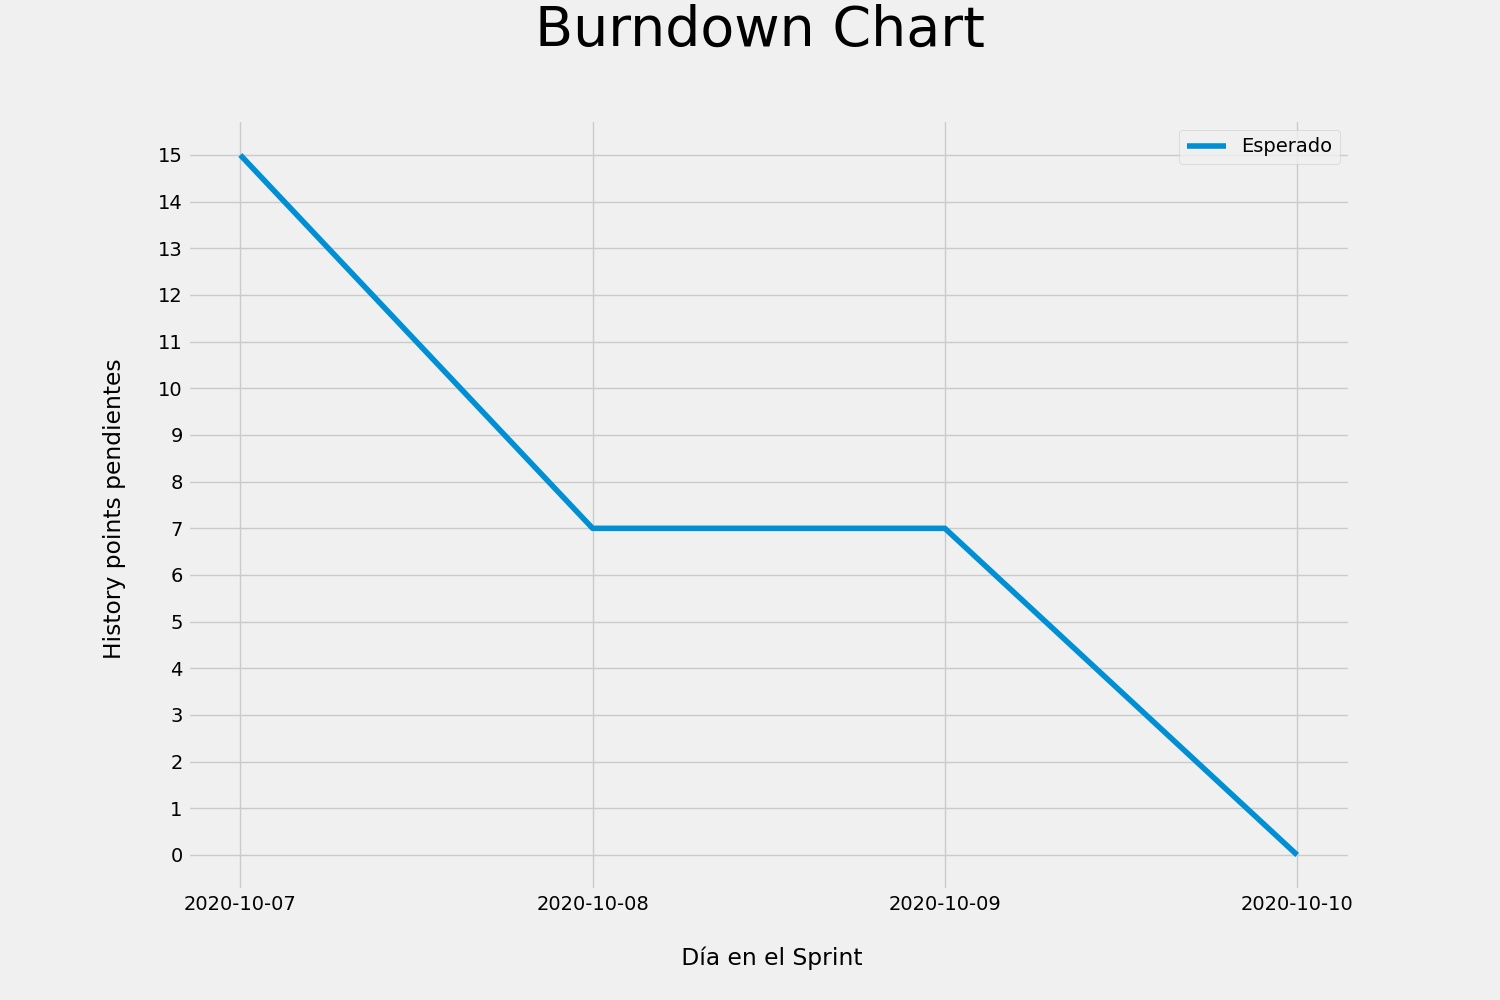

The data file committed next to this chart (first rows):
Fecha, Esperado
2020-10-07, 15
2020-10-08, 7
2020-10-09, 7
2020-10-10, 0
